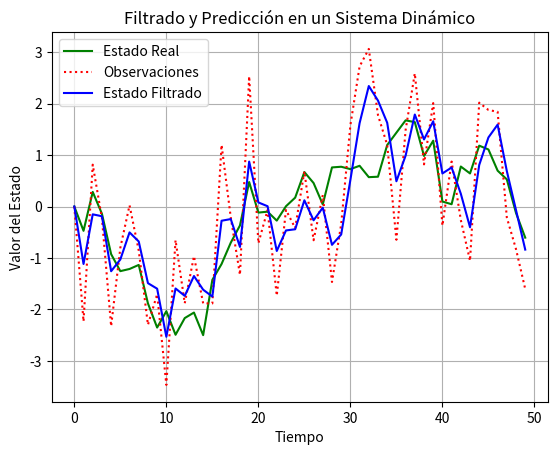

The script that saved this image:
# Este código simula un sistema dinámico con ruido,
# aplica filtrado y predicción para estimar el estado real
# a partir de observaciones ruidosas, y visualiza los resultados.

import numpy as np
import matplotlib.pyplot as plt

# Parámetros del sistema dinámico
n_pasos = 50
estado_real = np.zeros(n_pasos)
estado_filtrado = np.zeros(n_pasos)
observaciones = np.zeros(n_pasos)

# Configuración de ruido y factores de actualización
ruido_proceso = 0.5
ruido_observacion = 1.0
prediccion_estado = 0.0
prediccion_error = 1.0

# Factor de ganancia
factor_ganancia = prediccion_error / (prediccion_error + ruido_observacion)

# Simulación del sistema dinámico con ruido
for t in range(1, n_pasos):
    # Estado real en el tiempo t (con ruido)
    estado_real[t] = estado_real[t-1] + np.random.normal(0, ruido_proceso)
    # Observación en el tiempo t (con ruido de observación)
    observaciones[t] = estado_real[t] + np.random.normal(0, ruido_observacion)

    # Filtrado: Estimación del estado en t
    estado_filtrado[t] = prediccion_estado + factor_ganancia * (observaciones[t] - prediccion_estado)

    # Predicción: Estado en el siguiente paso
    prediccion_estado = estado_filtrado[t]
    prediccion_error = (1 - factor_ganancia) * prediccion_error + ruido_proceso

# Visualización de los resultados
plt.plot(estado_real, label="Estado Real", color='green')
plt.plot(observaciones, label="Observaciones", color='red', linestyle='dotted')
plt.plot(estado_filtrado, label="Estado Filtrado", color='blue')
plt.title("Filtrado y Predicción en un Sistema Dinámico")
plt.xlabel("Tiempo")
plt.ylabel("Valor del Estado")
plt.legend()
plt.grid()
plt.show()
